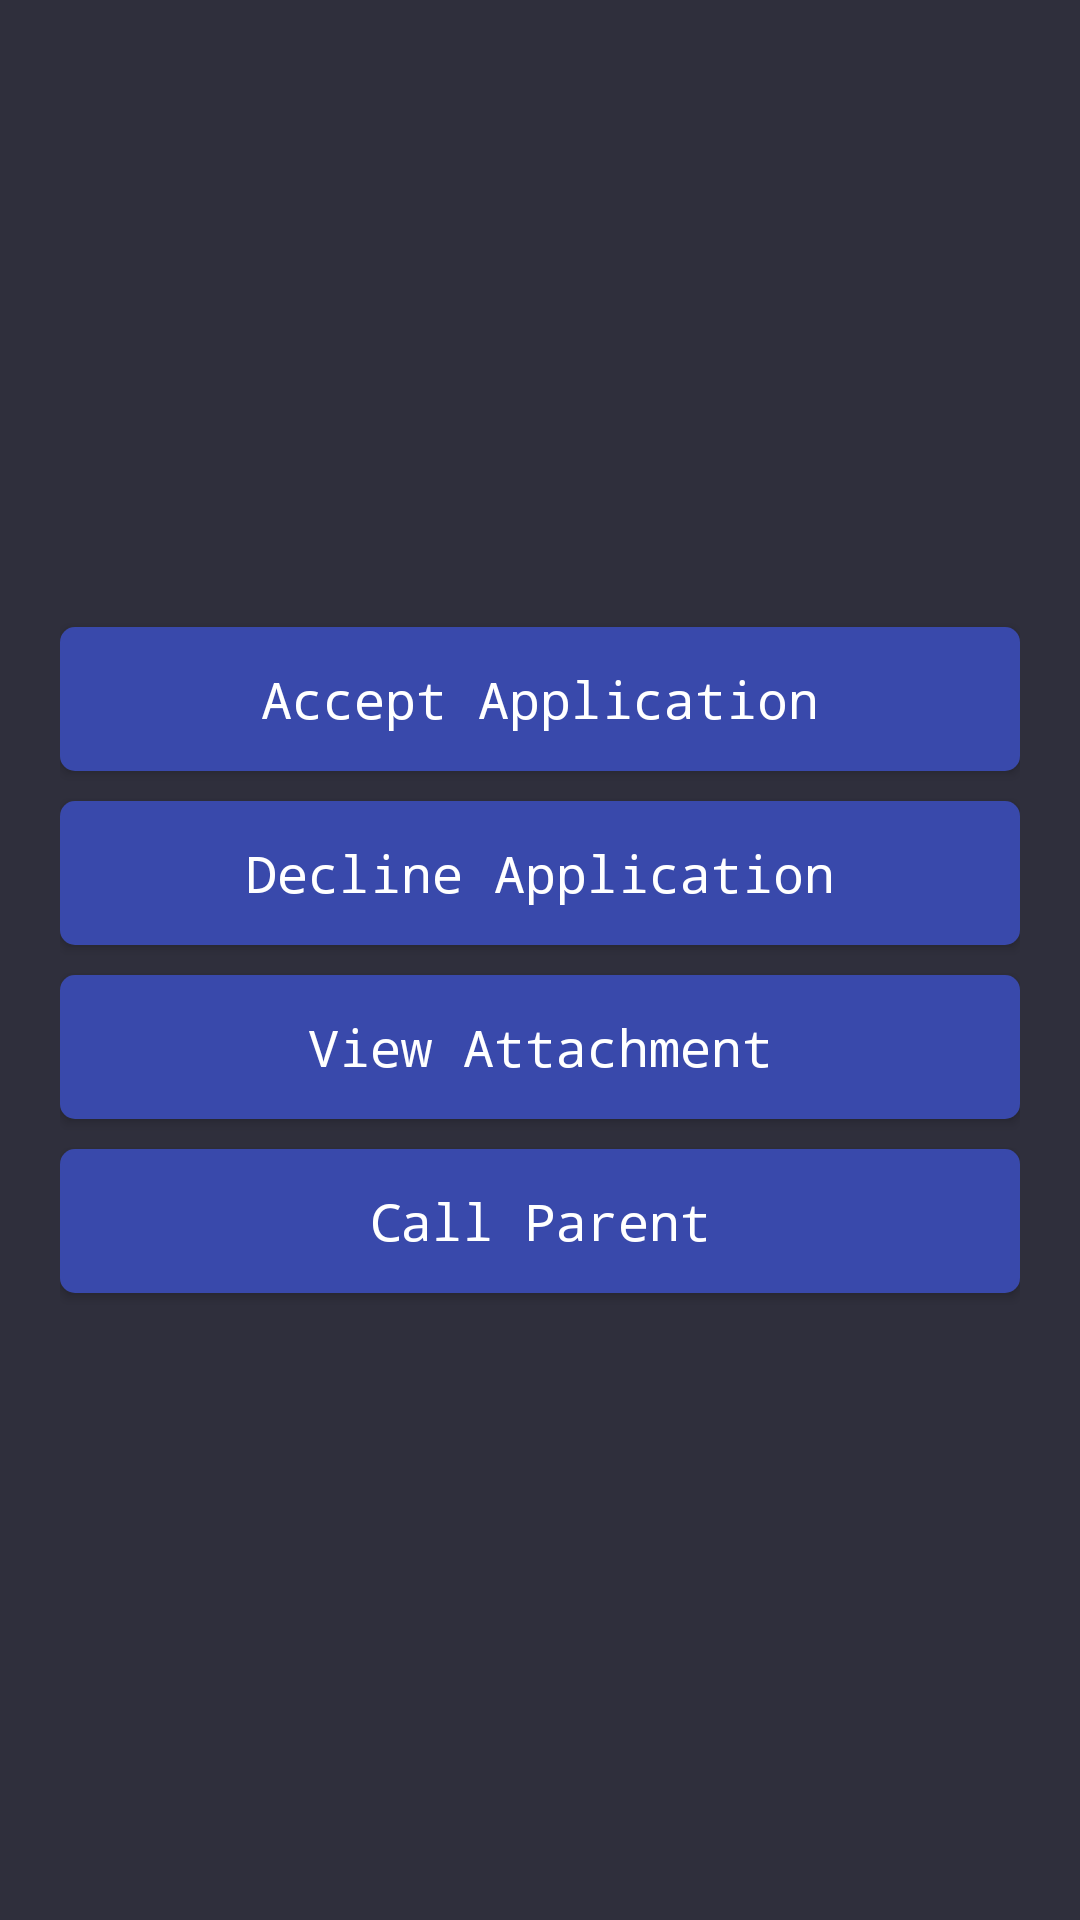

Here is an Android app screen rendered from its layout file. Give the layout XML and the strings, colors and styles it references.
<!-- AndroidManifest.xml: application theme AppTheme -->
<!-- res/layout/take_action_dialog.xml -->
<?xml version="1.0" encoding="utf-8"?>

<LinearLayout xmlns:android="http://schemas.android.com/apk/res/android"
    android:orientation="vertical"
    android:layout_width="match_parent"
    android:layout_height="match_parent"
    android:padding="20dp"
    android:background="#2F2F3C"
    android:gravity="center">

    <Button
        android:id="@+id/btnAcceptApplication"
        android:layout_width="match_parent"
        android:layout_height="wrap_content"
        android:background="@drawable/button_bg4"
        android:textSize="17sp"
        android:typeface="monospace"
        android:text="Accept Application" />

    <Button
        android:id="@+id/btnDeclineApplication"
        android:layout_width="match_parent"
        android:layout_height="wrap_content"
        android:layout_marginTop="10dp"
        android:background="@drawable/button_bg4"
        android:textSize="17sp"
        android:typeface="monospace"
        android:text="Decline Application" />

    <Button
        android:id="@+id/btnViewAttachment"
        android:layout_width="match_parent"
        android:layout_height="wrap_content"
        android:background="@drawable/button_bg4"
        android:typeface="monospace"
        android:layout_marginTop="10dp"
        android:textSize="17sp"
        android:text="View Attachment" />

    <Button
        android:id="@+id/btnCallParent"
        android:layout_width="match_parent"
        android:layout_height="wrap_content"
        android:layout_marginTop="10dp"
        android:background="@drawable/button_bg4"
        android:typeface="monospace"
        android:textSize="17sp"
        android:text="Call Parent" />

</LinearLayout>
<!-- resources referenced by this layout -->
<resources>
  <!-- drawable button_bg4 (drawable) -->
  <?xml version="1.0" encoding="utf-8"?>
  
  
  <selector xmlns:android="http://schemas.android.com/apk/res/android">
  
      <item android:state_focused="false" android:state_pressed="false">
          <shape android:shape="rectangle">
              <corners android:radius="5dp" />
              <solid android:color="#3949AB" />
          </shape>
      </item>
  
      <item android:state_focused="false" android:state_pressed="true">
          <shape android:shape="rectangle">
              <corners android:radius="5dp" />
              <solid android:color="#4527A0" />
          </shape>
      </item>
  
      <item android:state_focused="true" android:state_pressed="true">
          <shape android:shape="rectangle">
              <corners android:radius="5dp" />
              <solid android:color="#4527A0" />
          </shape>
      </item>
  
  </selector>
  <style name="AppTheme" parent="Theme.AppCompat.NoActionBar">
          
          <item name="colorPrimary">@color/colorPrimary</item>
          <item name="colorPrimaryDark">@color/colorPrimaryDark</item>
          <item name="colorAccent">@color/colorAccent</item>
  
          <item name="android:textColor">@color/colorWhite</item>
          <item name="android:textAllCaps">false</item>
          <item name="android:statusBarColor">@color/colorBlack</item>
          <item name="android:windowActivityTransitions">true</item>
  
      </style>
  <color name="colorPrimary">#000</color>
  <color name="colorPrimaryDark">#00574B</color>
  <color name="colorAccent">#FFFFFF</color>
  <color name="colorWhite">#FFFFFF</color>
  <color name="colorBlack">#000</color>
</resources>
